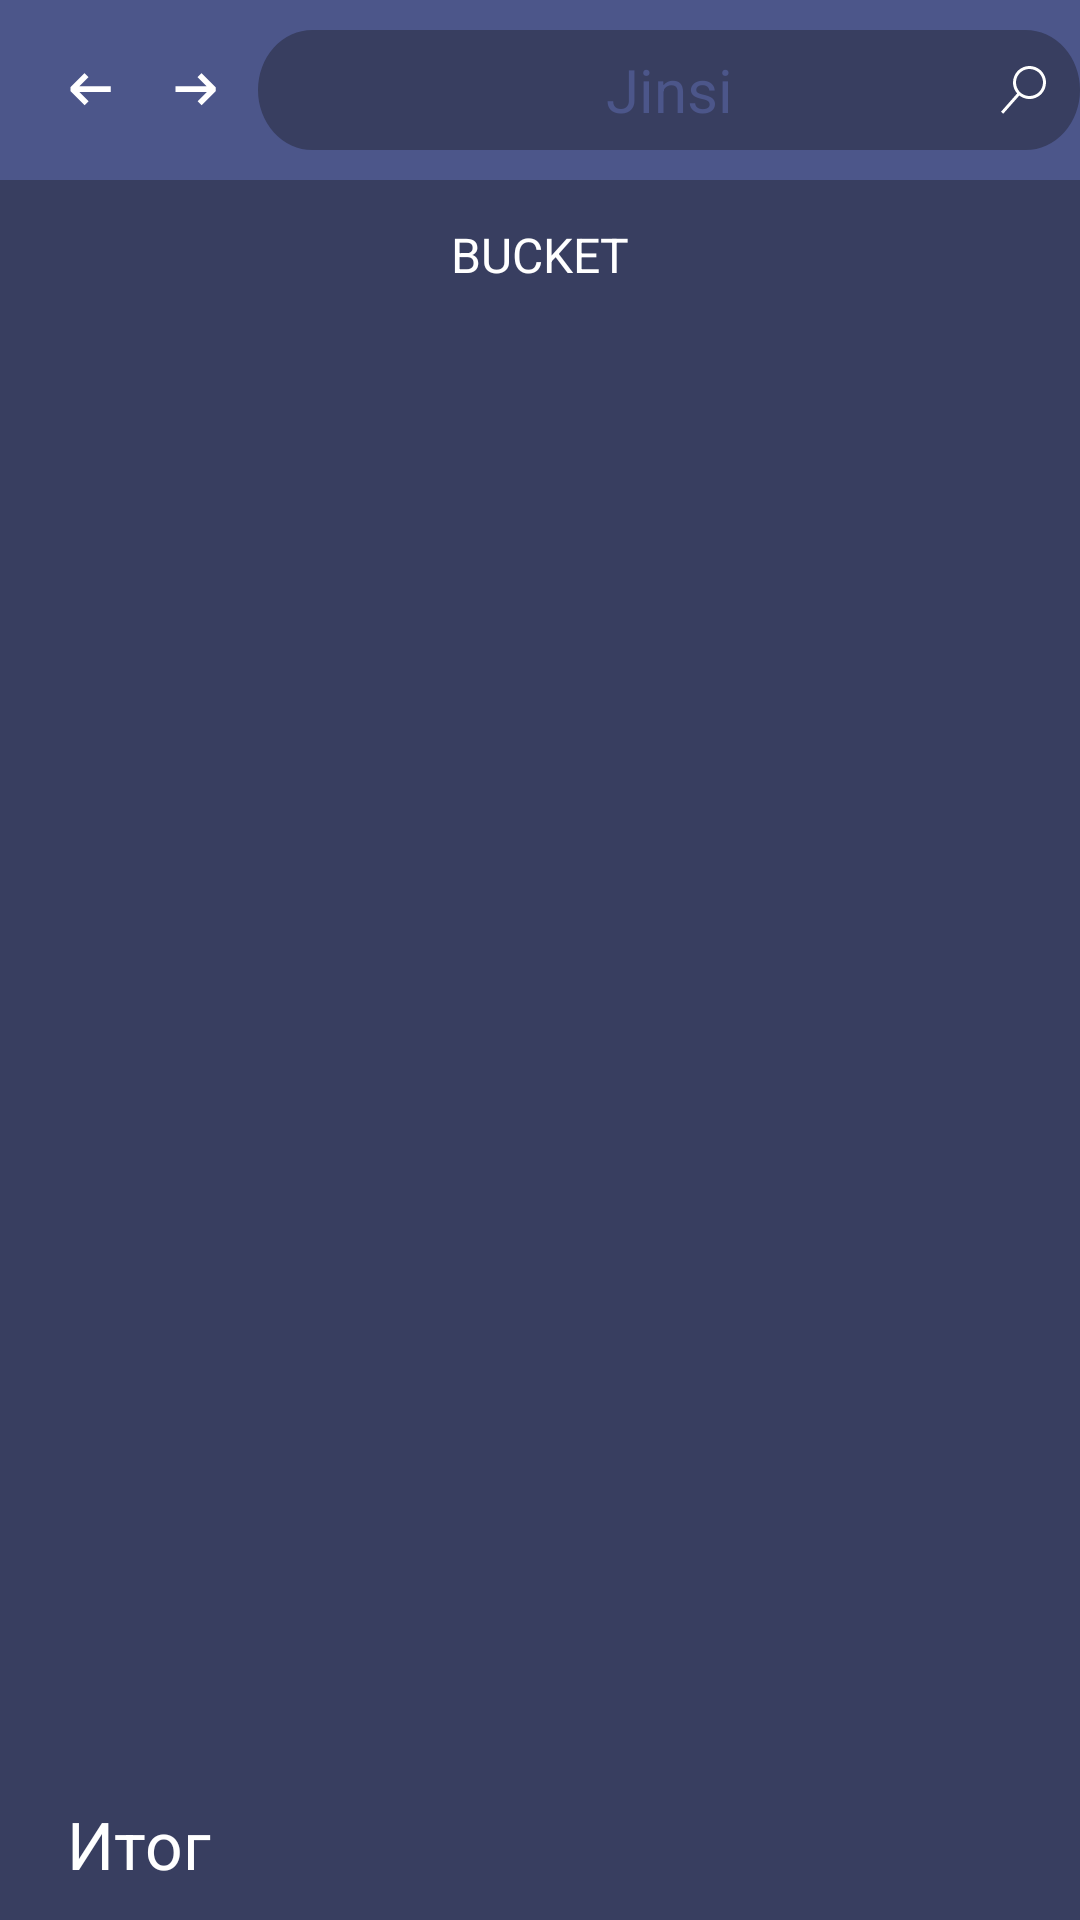

Android layout source for this screen:
<!-- AndroidManifest.xml: application theme Theme.PcStore -->
<!-- res/layout/fragment_bucket.xml -->
<?xml version="1.0" encoding="utf-8"?>
<FrameLayout xmlns:android="http://schemas.android.com/apk/res/android"
    xmlns:app="http://schemas.android.com/apk/res-auto"
    xmlns:tools="http://schemas.android.com/tools"
    android:layout_width="match_parent"
    android:layout_height="match_parent"
    android:background="@color/purple_dark"
    tools:context=".ui.theme.Bucket">

    
    <include
        android:id="@+id/toolbarHome"
        layout="@layout/toolbar"
        android:layout_width="match_parent"
        android:layout_height="60dp" />

    <TextView
        android:layout_width="match_parent"
        android:layout_height="30dp"
        android:layout_marginTop="70dp"
        android:layout_marginBottom="712dp"
        android:text="@string/busket"
        android:textColor="@color/white"
        android:textSize="16sp"
        android:gravity="center"
        app:layout_constraintBottom_toBottomOf="parent"
        app:layout_constraintEnd_toEndOf="parent"
        app:layout_constraintStart_toStartOf="parent"
        app:layout_constraintTop_toTopOf="parent"
        app:layout_constraintVertical_bias="0.0">

    </TextView>
    <TextView
        android:layout_width="match_parent"
        android:layout_height="50dp"
        android:layout_gravity="bottom|center"
        android:textColor="@color/white"
        android:textSize="22dp"
        android:layout_marginLeft="15dp"
        android:paddingTop="10dp"
        android:text="Итог"/>
    <TextView
        android:id="@+id/resultSum"
        android:layout_width="match_parent"
        android:layout_height="50dp"
        android:layout_gravity="bottom|center"
        android:textColor="@color/white"
        android:textSize="22dp"
        android:layout_marginRight="15dp"
        android:paddingTop="10dp"
        android:gravity="right"
        android:text=""/>

    <ScrollView
        android:layout_width="match_parent"
        android:layout_height="match_parent"
        android:layout_gravity="center|top"
        android:layout_marginTop="110dp"
        android:layout_marginBottom="50dp"
        android:orientation="vertical">

        <GridLayout
            android:id="@+id/grid_bucket"
            android:layout_width="match_parent"
            android:layout_height="match_parent" />


    </ScrollView>

</FrameLayout>
<!-- res/layout/toolbar.xml (included above) -->
<?xml version="1.0" encoding="utf-8"?>
<androidx.appcompat.widget.Toolbar xmlns:android="http://schemas.android.com/apk/res/android"
    android:id="@+id/toolbar"
    android:layout_width="match_parent"
    android:layout_height="60dp"
    android:background="@color/purple_middle"
    android:gravity="center">

    <ImageButton
        android:layout_width="wrap_content"
        android:layout_height="wrap_content"
        android:layout_marginRight="5dp"
        android:background="@color/purple_middle"
        android:clickable="true"
        android:src="@drawable/arrow_small_left">

    </ImageButton>

    <ImageButton
        android:layout_width="wrap_content"
        android:layout_height="wrap_content"
        android:layout_marginRight="5dp"
        android:background="@color/purple_middle"
        android:clickable="true"
        android:src="@drawable/arrow_small_right">

    </ImageButton>

    <RelativeLayout
        android:layout_width="match_parent"
        android:layout_height="match_parent">

        <EditText
            android:id="@+id/text_search"
            android:layout_width="match_parent"
            android:layout_height="wrap_content"
            android:layout_alignParentStart="true"
            android:layout_alignParentTop="true"
            android:layout_alignParentEnd="true"
            android:layout_alignParentBottom="true"
            android:layout_marginStart="0dp"
            android:layout_marginLeft="0dp"
            android:layout_marginTop="10dp"
            android:layout_marginEnd="10dp"
            android:layout_marginRight="0dp"
            android:layout_marginBottom="10dp"
            android:autoText="true"
            android:background="@drawable/searchbar"
            android:freezesText="true"
            android:gravity="center"
            android:paddingLeft="15dp"
            android:paddingRight="15dp"
            android:hint="Jinsi"
            android:textColorHint="@color/purple_middle"
            android:textColor="@color/purple_light"
            android:textSize="20sp"/>

        <ImageButton
            android:id="@+id/search_ic"
            android:layout_width="wrap_content"
            android:layout_height="wrap_content"
            android:layout_alignEnd="@+id/text_search"
            android:layout_alignParentBottom="true"
            android:layout_marginEnd="11dp"
            android:layout_marginBottom="22dp"
            android:background="@color/purple_dark"
            android:clickable="true"
            android:src="@drawable/search">

        </ImageButton>
    </RelativeLayout>



</androidx.appcompat.widget.Toolbar>
<!-- resources referenced by this layout -->
<resources>
  <color name="purple_dark">#383E60</color>
  <color name="purple_light">#6D7AC2</color>
  <color name="purple_middle">#4C568A</color>
  <color name="white">#FFFFFFFF</color>
  <!-- drawable arrow_small_left (drawable) -->
  <vector xmlns:android="http://schemas.android.com/apk/res/android"
      android:width="30dp"
      android:height="30dp"
      android:viewportWidth="30"
      android:viewportHeight="30">
    <path
        android:pathData="M12.188,20.063L7.5,15.375L7.5,14.063L12.188,9.375L13.519,10.688L10.444,13.781L20.888,13.781L20.888,15.656L10.444,15.656L13.538,18.75L12.188,20.063Z"
        android:fillColor="#ffffff"/>
  </vector>
  <!-- drawable arrow_small_right (drawable) -->
  <vector xmlns:android="http://schemas.android.com/apk/res/android"
      android:width="30dp"
      android:height="30dp"
      android:viewportWidth="30"
      android:viewportHeight="30">
    <path
        android:pathData="M16.2,9.375L20.888,14.063L20.888,15.375L16.2,20.063L14.869,18.75L17.944,15.656L7.5,15.656L7.5,13.781L17.944,13.781L14.85,10.688L16.2,9.375Z"
        android:fillColor="#ffffff"/>
  </vector>
  <!-- drawable search (drawable) -->
  <vector xmlns:android="http://schemas.android.com/apk/res/android"
      android:width="16dp"
      android:height="16dp"
      android:viewportWidth="16"
      android:viewportHeight="16">
    <group>
      <clip-path
          android:pathData="M0,0h16v16h-16z"/>
      <path
          android:pathData="M10.167,0C9.107,-0.001 8.07,0.305 7.18,0.88C6.289,1.455 5.584,2.275 5.149,3.241C4.714,4.207 4.567,5.279 4.726,6.326C4.886,7.374 5.344,8.353 6.047,9.147L0.667,15.253L1.413,15.92L6.78,9.84C7.47,10.38 8.279,10.746 9.14,10.91C10.001,11.074 10.888,11.029 11.728,10.78C12.568,10.532 13.337,10.086 13.97,9.48C14.603,8.874 15.082,8.126 15.367,7.298C15.653,6.469 15.736,5.585 15.61,4.718C15.484,3.851 15.153,3.026 14.645,2.313C14.136,1.6 13.464,1.018 12.685,0.617C11.906,0.216 11.043,0.007 10.167,0.007V0ZM10.167,10C9.277,10 8.407,9.736 7.667,9.242C6.927,8.747 6.35,8.044 6.009,7.222C5.669,6.4 5.579,5.495 5.753,4.622C5.927,3.749 6.355,2.947 6.985,2.318C7.614,1.689 8.416,1.26 9.289,1.086C10.162,0.913 11.066,1.002 11.889,1.343C12.711,1.683 13.414,2.26 13.908,3C14.403,3.74 14.667,4.61 14.667,5.5C14.667,6.693 14.193,7.838 13.349,8.682C12.505,9.526 11.36,10 10.167,10Z"
          android:fillColor="#ffffff"/>
    </group>
  </vector>
  <!-- drawable searchbar (drawable) -->
  <vector xmlns:android="http://schemas.android.com/apk/res/android"
      android:width="280dp"
      android:height="37dp"
      android:viewportWidth="280"
      android:viewportHeight="37">
    <path
        android:pathData="M18.5,0L261.5,0A18.5,18.5 0,0 1,280 18.5L280,18.5A18.5,18.5 0,0 1,261.5 37L18.5,37A18.5,18.5 0,0 1,0 18.5L0,18.5A18.5,18.5 0,0 1,18.5 0z"
        android:fillColor="#383E60"/>
  </vector>
  <string name="busket">BUCKET</string>
  <style name="Theme.PcStore" parent="Theme.AppCompat.NoActionBar">
          <item name="android:statusBarColor">@color/purple_middle</item>
          </style>
</resources>
